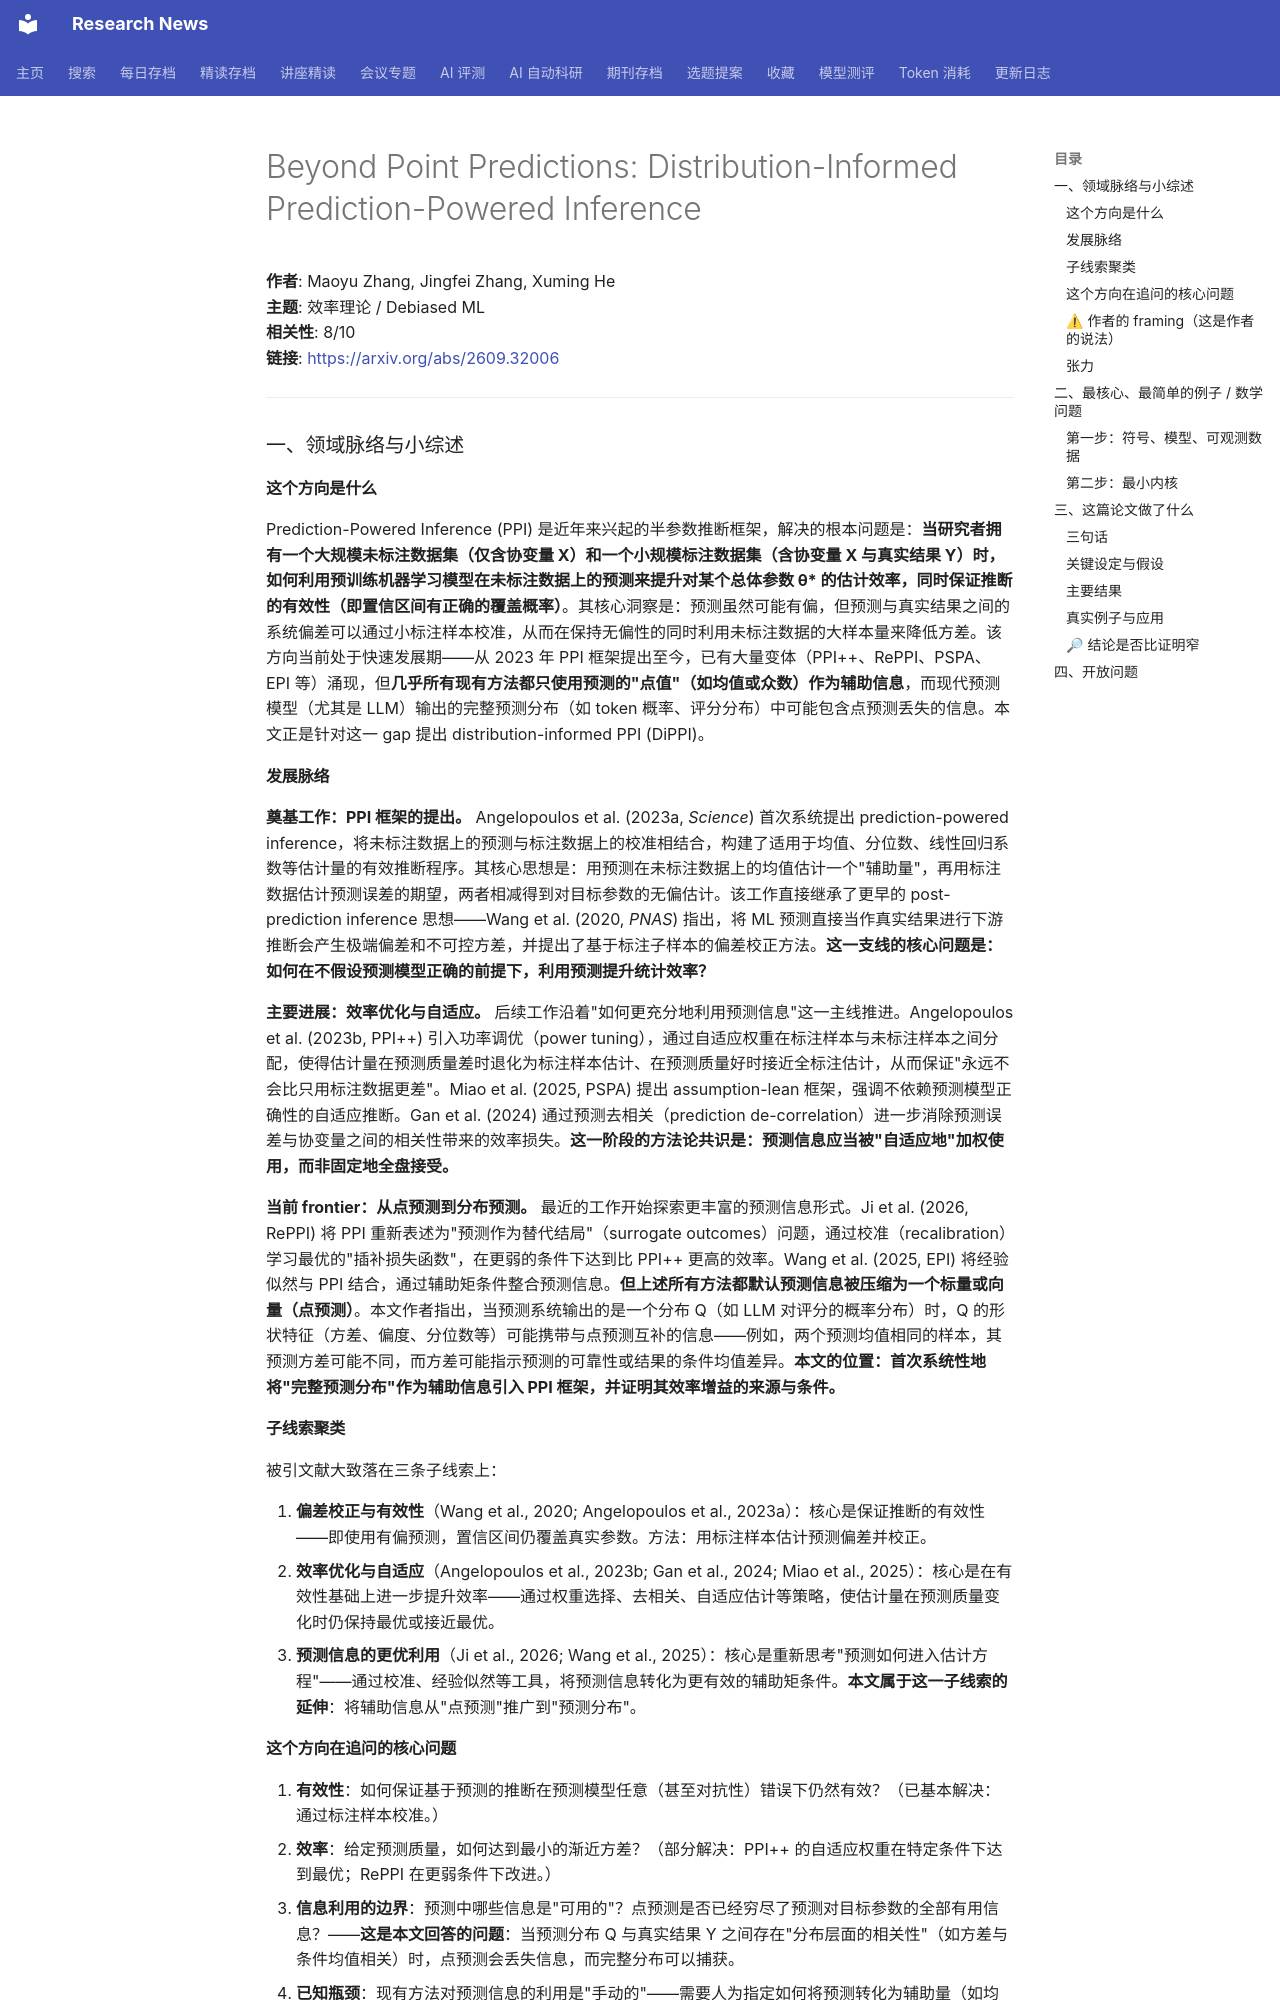

repository: cxy0714/research-news · page: deep_reads/2026-09-25-2609.32006/index.html · generator: mkdocs

# Beyond Point Predictions: Distribution-Informed Prediction-Powered Inference

**作者**: Maoyu Zhang, Jingfei Zhang, Xuming He  
**主题**: 效率理论 / Debiased ML  
**相关性**: 8/10  
**链接**: <https://arxiv.org/abs/2609.32006>

---

### 一、领域脉络与小综述

#### 这个方向是什么

Prediction-Powered Inference (PPI) 是近年来兴起的半参数推断框架，解决的根本问题是：**当研究者拥有一个大规模未标注数据集（仅含协变量 X）和一个小规模标注数据集（含协变量 X 与真实结果 Y）时，如何利用预训练机器学习模型在未标注数据上的预测来提升对某个总体参数 θ\* 的估计效率，同时保证推断的有效性（即置信区间有正确的覆盖概率）**。其核心洞察是：预测虽然可能有偏，但预测与真实结果之间的系统偏差可以通过小标注样本校准，从而在保持无偏性的同时利用未标注数据的大样本量来降低方差。该方向当前处于快速发展期——从 2023 年 PPI 框架提出至今，已有大量变体（PPI++、RePPI、PSPA、EPI 等）涌现，但**几乎所有现有方法都只使用预测的"点值"（如均值或众数）作为辅助信息**，而现代预测模型（尤其是 LLM）输出的完整预测分布（如 token 概率、评分分布）中可能包含点预测丢失的信息。本文正是针对这一 gap 提出 distribution-informed PPI (DiPPI)。

#### 发展脉络

**奠基工作：PPI 框架的提出。** Angelopoulos et al. (2023a, *Science*) 首次系统提出 prediction-powered inference，将未标注数据上的预测与标注数据上的校准相结合，构建了适用于均值、分位数、线性回归系数等估计量的有效推断程序。其核心思想是：用预测在未标注数据上的均值估计一个"辅助量"，再用标注数据估计预测误差的期望，两者相减得到对目标参数的无偏估计。该工作直接继承了更早的 post-prediction inference 思想——Wang et al. (2020, *PNAS*) 指出，将 ML 预测直接当作真实结果进行下游推断会产生极端偏差和不可控方差，并提出了基于标注子样本的偏差校正方法。**这一支线的核心问题是：如何在不假设预测模型正确的前提下，利用预测提升统计效率？**

**主要进展：效率优化与自适应。** 后续工作沿着"如何更充分地利用预测信息"这一主线推进。Angelopoulos et al. (2023b, PPI++) 引入功率调优（power tuning），通过自适应权重在标注样本与未标注样本之间分配，使得估计量在预测质量差时退化为标注样本估计、在预测质量好时接近全标注估计，从而保证"永远不会比只用标注数据更差"。Miao et al. (2025, PSPA) 提出 assumption-lean 框架，强调不依赖预测模型正确性的自适应推断。Gan et al. (2024) 通过预测去相关（prediction de-correlation）进一步消除预测误差与协变量之间的相关性带来的效率损失。**这一阶段的方法论共识是：预测信息应当被"自适应地"加权使用，而非固定地全盘接受。**

**当前 frontier：从点预测到分布预测。** 最近的工作开始探索更丰富的预测信息形式。Ji et al. (2026, RePPI) 将 PPI 重新表述为"预测作为替代结局"（surrogate outcomes）问题，通过校准（recalibration）学习最优的"插补损失函数"，在更弱的条件下达到比 PPI++ 更高的效率。Wang et al. (2025, EPI) 将经验似然与 PPI 结合，通过辅助矩条件整合预测信息。**但上述所有方法都默认预测信息被压缩为一个标量或向量（点预测）**。本文作者指出，当预测系统输出的是一个分布 Q（如 LLM 对评分的概率分布）时，Q 的形状特征（方差、偏度、分位数等）可能携带与点预测互补的信息——例如，两个预测均值相同的样本，其预测方差可能不同，而方差可能指示预测的可靠性或结果的条件均值差异。**本文的位置：首次系统性地将"完整预测分布"作为辅助信息引入 PPI 框架，并证明其效率增益的来源与条件。**

#### 子线索聚类

被引文献大致落在三条子线索上：

1. **偏差校正与有效性**（Wang et al., 2020; Angelopoulos et al., 2023a）：核心是保证推断的有效性——即使用有偏预测，置信区间仍覆盖真实参数。方法：用标注样本估计预测偏差并校正。
2. **效率优化与自适应**（Angelopoulos et al., 2023b; Gan et al., 2024; Miao et al., 2025）：核心是在有效性基础上进一步提升效率——通过权重选择、去相关、自适应估计等策略，使估计量在预测质量变化时仍保持最优或接近最优。
3. **预测信息的更优利用**（Ji et al., 2026; Wang et al., 2025）：核心是重新思考"预测如何进入估计方程"——通过校准、经验似然等工具，将预测信息转化为更有效的辅助矩条件。**本文属于这一子线索的延伸**：将辅助信息从"点预测"推广到"预测分布"。

#### 这个方向在追问的核心问题

1. **有效性**：如何保证基于预测的推断在预测模型任意（甚至对抗性）错误下仍然有效？（已基本解决：通过标注样本校准。）
2. **效率**：给定预测质量，如何达到最小的渐近方差？（部分解决：PPI++ 的自适应权重在特定条件下达到最优；RePPI 在更弱条件下改进。）
3. **信息利用的边界**：预测中哪些信息是"可用的"？点预测是否已经穷尽了预测对目标参数的全部有用信息？——**这是本文回答的问题**：当预测分布 Q 与真实结果 Y 之间存在"分布层面的相关性"（如方差与条件均值相关）时，点预测会丢失信息，而完整分布可以捕获。
4. **已知瓶颈**：现有方法对预测信息的利用是"手动的"——需要人为指定如何将预测转化为辅助量（如均值、分位数）。缺乏一个统一的框架来自动发现预测分布中哪些特征对目标参数有信息量。
